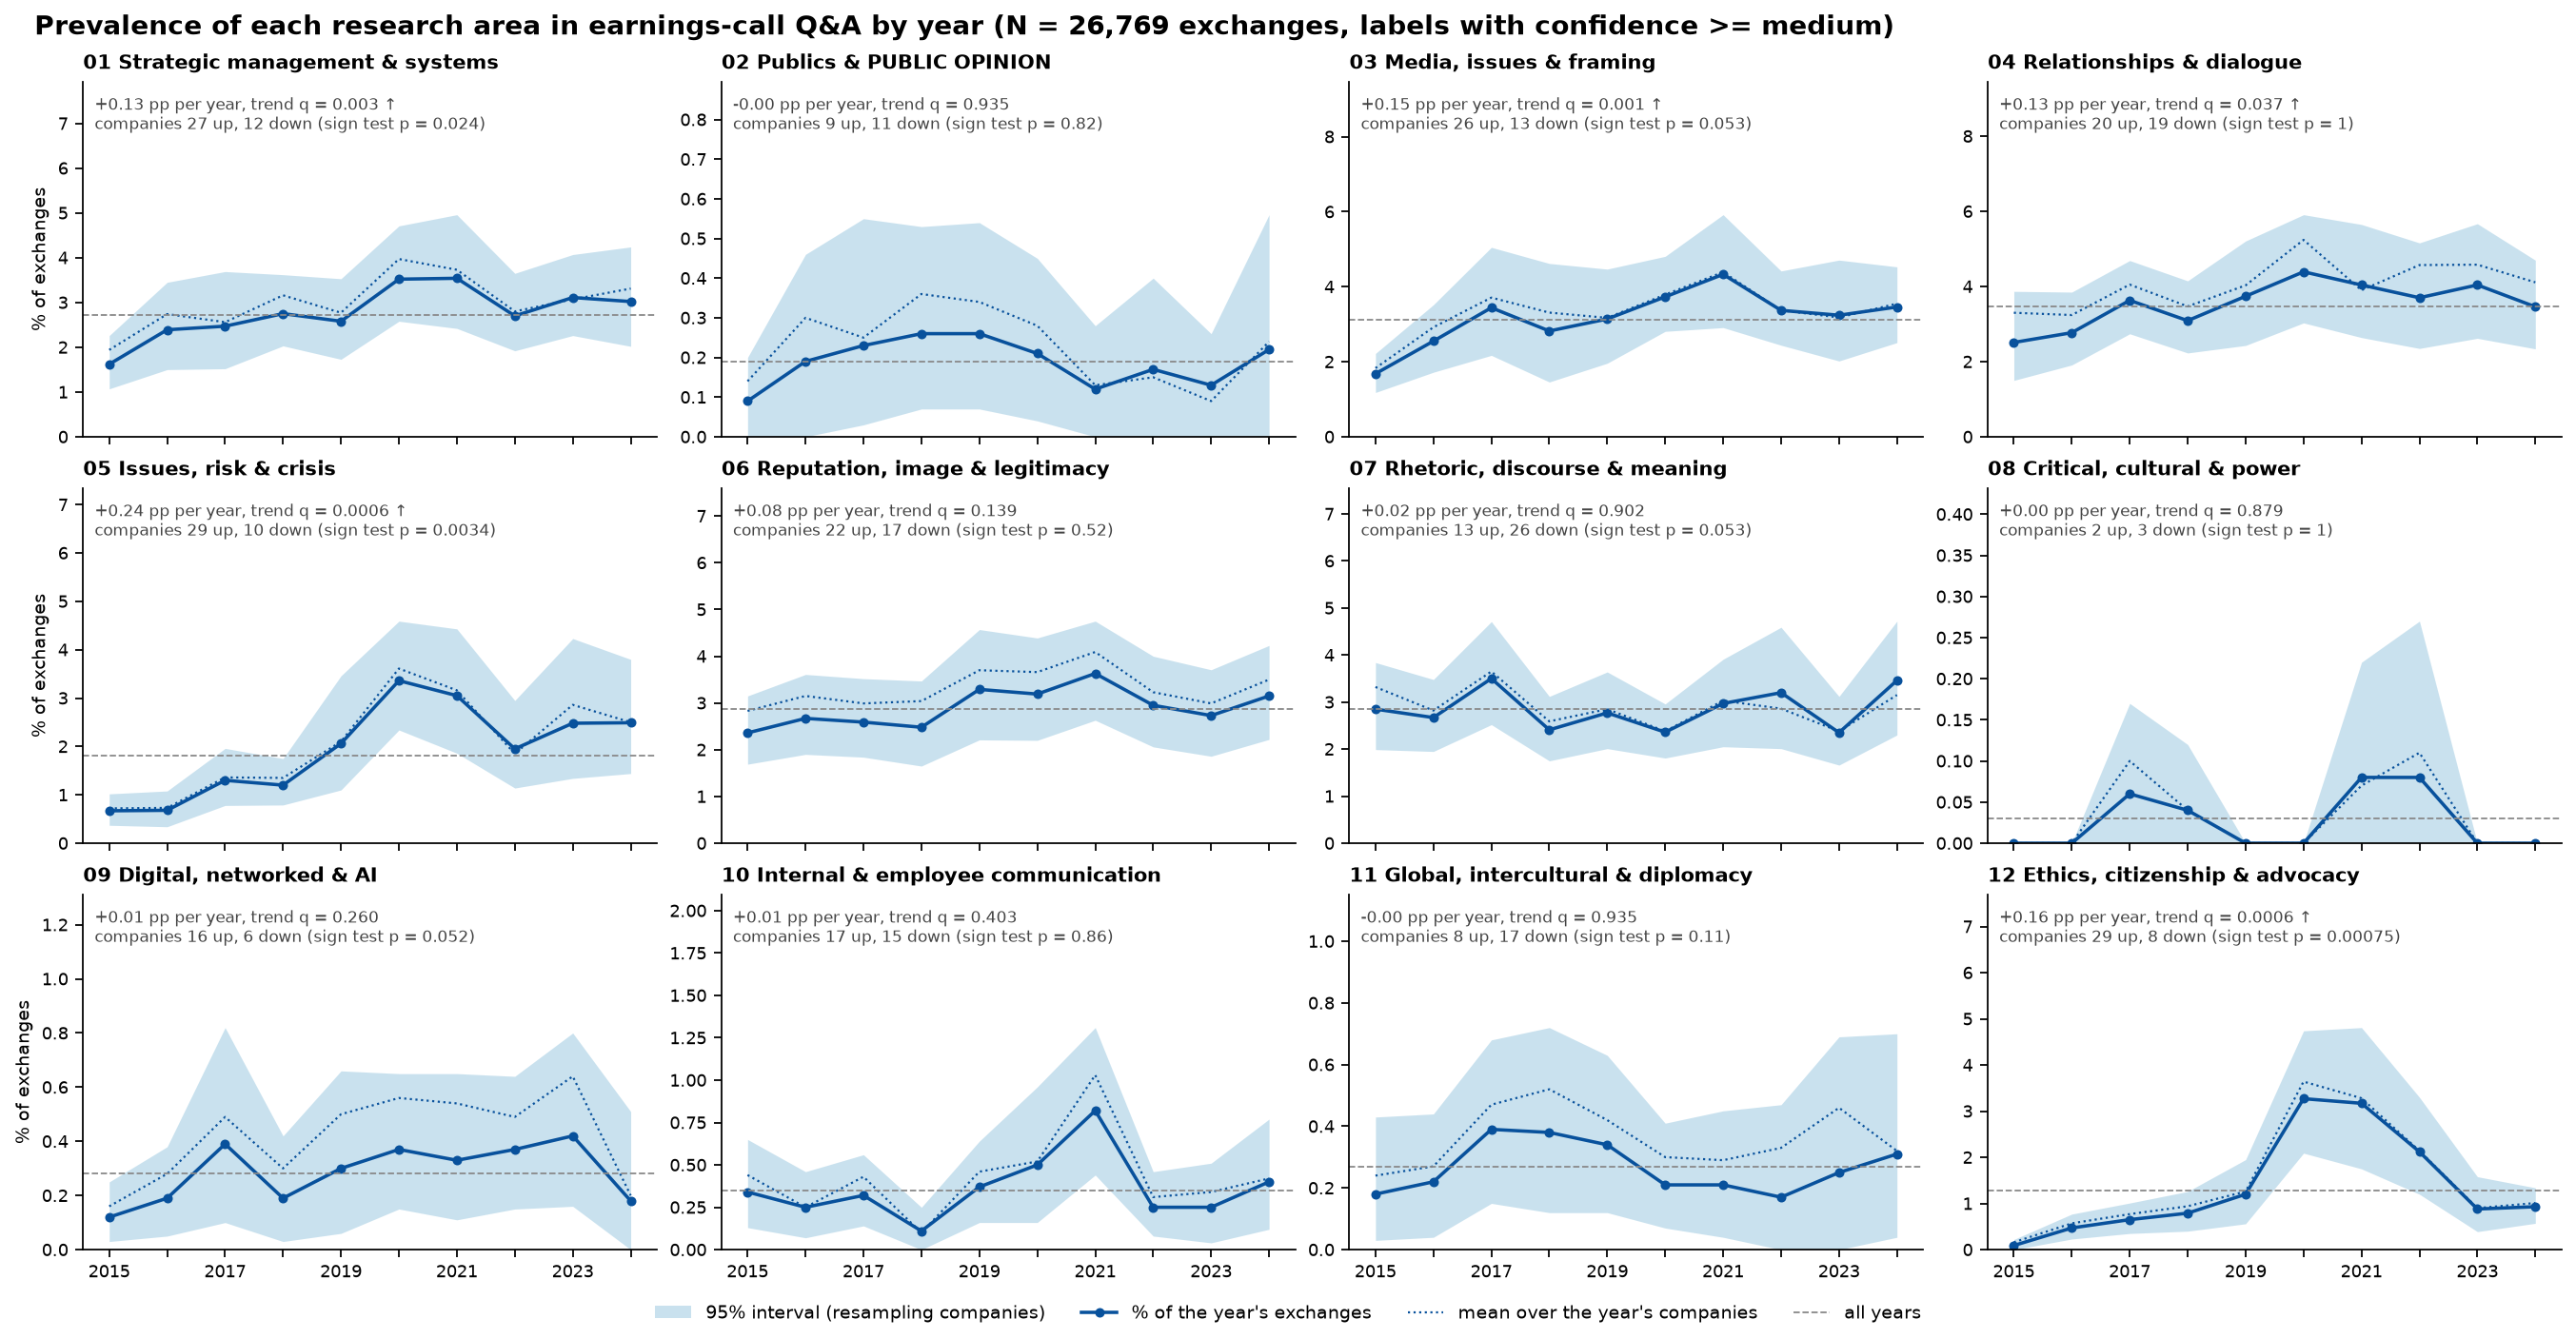

The table this chart was drawn from, first rows:
area_id, research_area, labeled_exchanges, pct_all_years, pct_2015, pct_2024, change_pp, pct_2015_2019, pct_2020_2024, slope_pp_per_year, relative_slope_pct_per_year, peak_year, peak_pct, lowest_year, lowest_pct, max_to_min_ratio, trend_z, trend_p, trend_q, trend, year_chi_square, year_cramers_v, year_p, year_q
01, Strategic management & systems, 726, 2.71, 1.62, 3.02, 1.4, 2.34, 3.18, 0.134, 4.9, 2021, 3.54, 2015, 1.62, 2.2, 4.15, 0.0008999, 0.0027, increase, 31.5, 0.034, 0.0216, 0.0648
02, Publics & PUBLIC OPINION, 50, 0.19, 0.09, 0.22, 0.13, 0.2, 0.17, -0.0, -0.1, 2018, 0.26, 2015, 0.09, 2.9, 0.1, 0.9354, 0.9354, , 4.7, 0.013, 0.9699, 0.9699
03, Media, issues & framing, 833, 3.11, 1.68, 3.46, 1.78, 2.7, 3.63, 0.155, 5.0, 2021, 4.33, 2015, 1.68, 2.6, 4.53, 0.0003, 0.0012, increase, 43.8, 0.04, 0.005699, 0.0228
04, Relationships & dialogue, 932, 3.48, 2.51, 3.46, 0.95, 3.12, 3.93, 0.129, 3.7, 2020, 4.39, 2015, 2.51, 1.7, 3.6, 0.0153, 0.0367, increase, 26.8, 0.032, 0.182, 0.364
05, Issues, risk & crisis, 488, 1.82, 0.67, 2.49, 1.81, 1.15, 2.67, 0.236, 13.0, 2020, 3.36, 2015, 0.67, 5.0, 8.73, 9.999000099990002e-05, 0.0006, increase, 122.4, 0.068, 9.999000099990002e-05, 0.0006
06, Reputation, image & legitimacy, 769, 2.87, 2.36, 3.15, 0.8, 2.67, 3.13, 0.077, 2.7, 2021, 3.63, 2015, 2.36, 1.5, 2.31, 0.06959, 0.1392, , 14.2, 0.023, 0.4315, 0.5468
07, Rhetoric, discourse & meaning, 765, 2.86, 2.85, 3.46, 0.62, 2.85, 2.86, 0.019, 0.7, 2017, 3.5, 2023, 2.35, 1.5, 0.38, 0.7513, 0.9016, , 15.4, 0.024, 0.2997, 0.5137
08, Critical, cultural & power, 7, 0.03, 0.0, 0.0, 0.0, 0.02, 0.03, 0.001, 5.2, 2022, 0.08, 2015, 0.0, , 0.53, 0.659, 0.8787, , 12.1, 0.021, 0.3572, 0.5357
09, Digital, networked & AI, 75, 0.28, 0.12, 0.18, 0.06, 0.23, 0.34, 0.015, 5.5, 2023, 0.42, 2015, 0.12, 3.4, 1.54, 0.1516, 0.2599, , 10.3, 0.02, 0.4557, 0.5468
10, Internal & employee communication, 95, 0.35, 0.34, 0.4, 0.06, 0.28, 0.45, 0.015, 4.2, 2021, 0.82, 2018, 0.11, 7.3, 1.24, 0.2688, 0.4032, , 23.7, 0.03, 0.0311, 0.0746
11, Global, intercultural & diplomacy, 71, 0.27, 0.18, 0.31, 0.13, 0.3, 0.23, -0.002, -0.8, 2017, 0.39, 2022, 0.17, 2.3, -0.12, 0.9249, 0.9354, , 6.4, 0.015, 0.8986, 0.9699
12, Ethics, citizenship & advocacy, 340, 1.27, 0.09, 0.93, 0.84, 0.61, 2.1, 0.164, 12.9, 2020, 3.27, 2015, 0.09, 35.6, 7.74, 9.999000099990002e-05, 0.0006, increase, 233.3, 0.093, 9.999000099990002e-05, 0.0006
any, Any research area, 3431, 12.82, 8.82, 14.03, 5.21, 11.01, 15.08, 0.587, 4.6, 2020, 17.28, 2015, 8.82, 2.0, 8.84, 9.999000099990002e-05, , increase, 156.1, 0.076, 9.999000099990002e-05, 
all, All research areas (omnibus: statistics …, 3431, 12.82, , , , , , , , , , , , , , 9.999000099990002e-05, , , 544.6, , 9.999000099990002e-05, 
